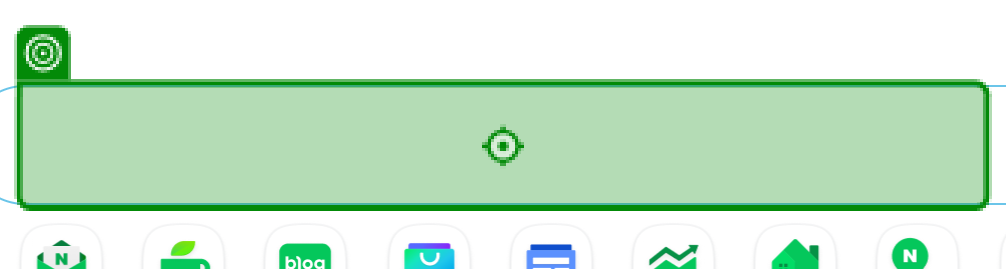
Task: 강동_RPA수업_2024
Workflow: 02_브라우저자동화_반복문

Step 1: type "[current도시명 + "[k(Enter)]"]" into 'INPUT query'

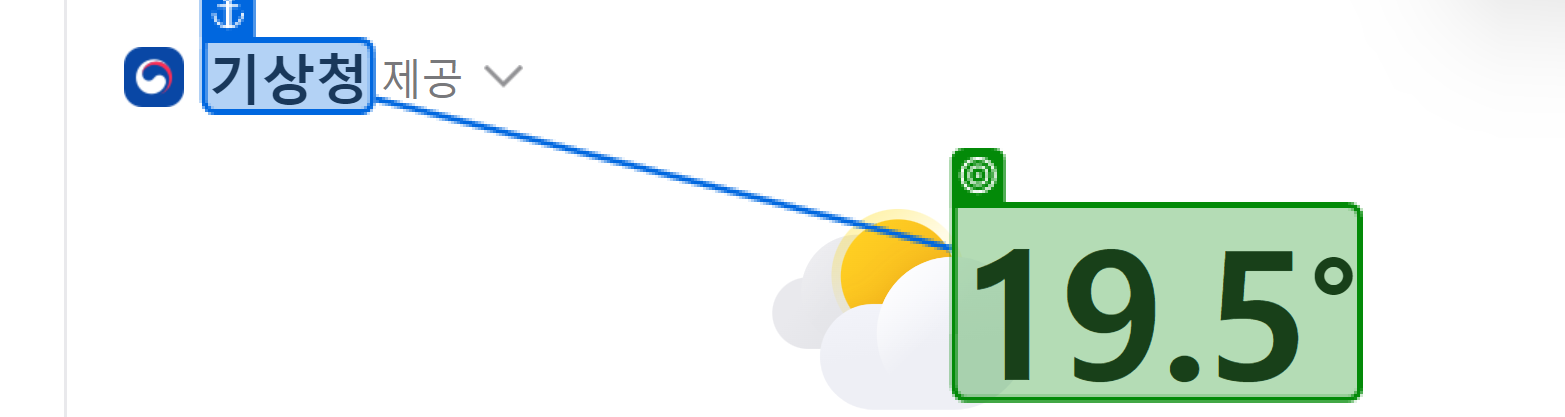
Step 2: get-text from '기상청'